Run: headless pygame with SDL's dummy video driver; simulated clock (each Clock.tick advances the game by its frame time, no real sleeping); random seed 0; keys injected as events and as key.get_pressed() state; no mouse input; restart key R tapped at the start of phases 3 and 4.
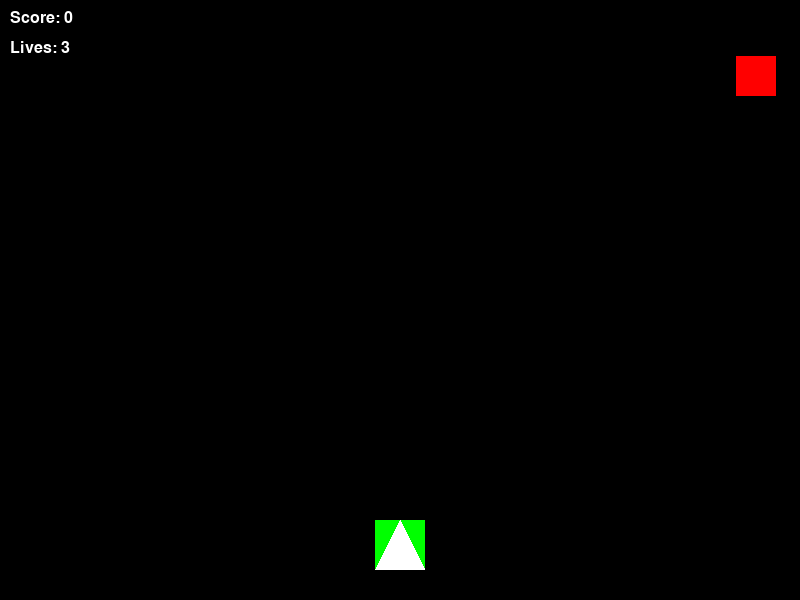
Frame 1 of 4 · flips 1–60 · no input
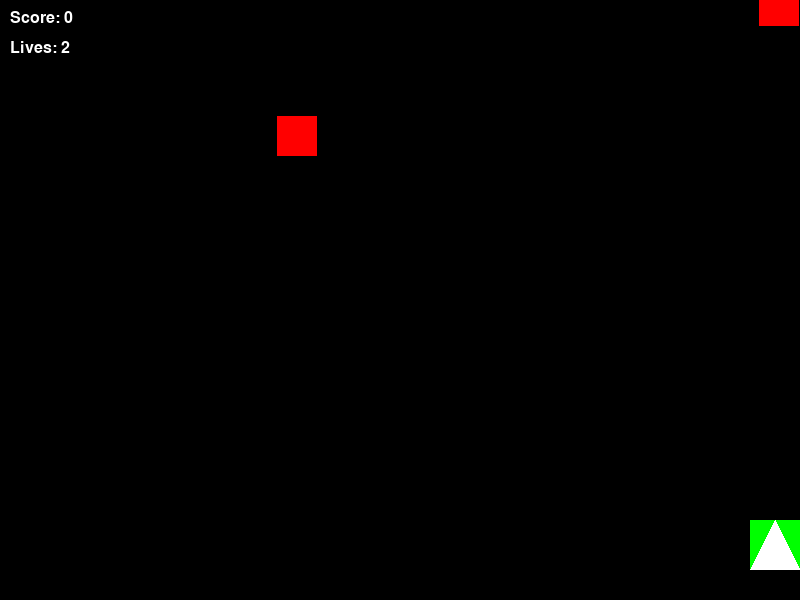
Frame 2 of 4 · flips 61–180 · tapped SPACE, RETURN · held RIGHT (→), D
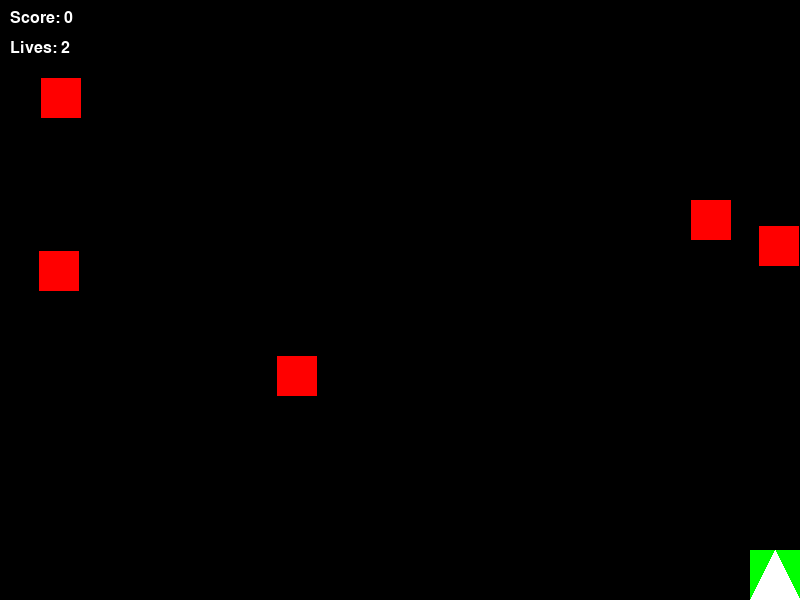
Frame 3 of 4 · flips 181–300 · tapped R · held DOWN (↓), S
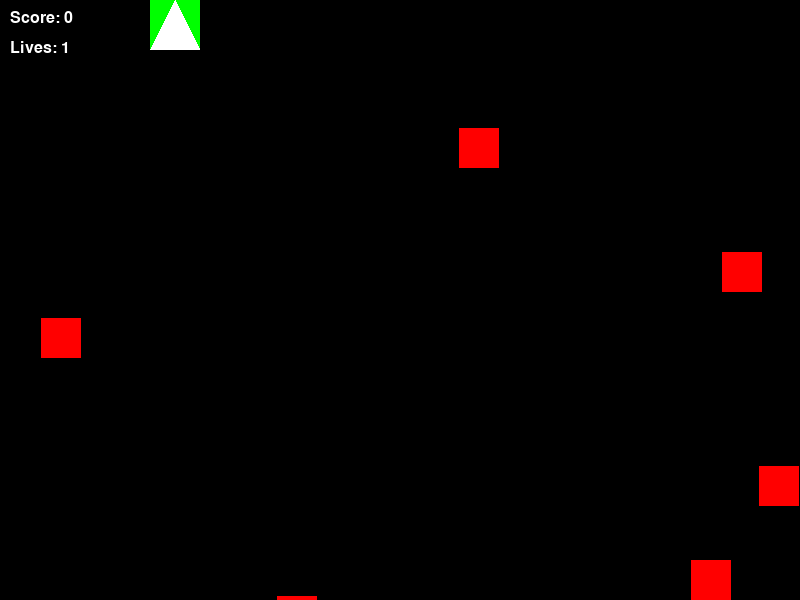
Frame 4 of 4 · flips 301–420 · tapped R · held LEFT (←), A, UP (↑), W

The pygame program that drew these frames:

#!/usr/bin/env python3
"""
Unit 12: SHUMP - A Shoot 'Em Up Game
Python implementation using Pygame
"""

import pygame
import random
import sys

# Initialize Pygame
pygame.init()

# Constants
SCREEN_WIDTH = 800
SCREEN_HEIGHT = 600
FPS = 60

# Colors
BLACK = (0, 0, 0)
WHITE = (255, 255, 255)
GREEN = (0, 255, 0)
RED = (255, 0, 0)
YELLOW = (255, 255, 0)
PURPLE = (128, 0, 128)

# Game settings
PLAYER_SPEED = 5
BULLET_SPEED = 7
ENEMY_SPAWN_RATE = 0.02


class Player(pygame.sprite.Sprite):
    """Player ship sprite"""
    
    def __init__(self):
        super().__init__()
        self.image = pygame.Surface((50, 50), pygame.SRCALPHA)
        # Draw player ship (green rectangle with white triangle)
        pygame.draw.rect(self.image, GREEN, (0, 0, 50, 50))
        pygame.draw.polygon(self.image, WHITE, [(25, 0), (0, 50), (50, 50)])
        self.rect = self.image.get_rect()
        self.rect.centerx = SCREEN_WIDTH // 2
        self.rect.bottom = SCREEN_HEIGHT - 30
        self.speed = PLAYER_SPEED
        
    def update(self):
        """Update player position based on key presses"""
        keys = pygame.key.get_pressed()
        
        if keys[pygame.K_LEFT] and self.rect.left > 0:
            self.rect.x -= self.speed
        if keys[pygame.K_RIGHT] and self.rect.right < SCREEN_WIDTH:
            self.rect.x += self.speed
        if keys[pygame.K_UP] and self.rect.top > 0:
            self.rect.y -= self.speed
        if keys[pygame.K_DOWN] and self.rect.bottom < SCREEN_HEIGHT:
            self.rect.y += self.speed
    
    def shoot(self):
        """Create a bullet"""
        return Bullet(self.rect.centerx, self.rect.top)


class Bullet(pygame.sprite.Sprite):
    """Bullet sprite"""
    
    def __init__(self, x, y):
        super().__init__()
        self.image = pygame.Surface((4, 15))
        self.image.fill(YELLOW)
        self.rect = self.image.get_rect()
        self.rect.centerx = x
        self.rect.bottom = y
        self.speed = BULLET_SPEED
    
    def update(self):
        """Move bullet upward"""
        self.rect.y -= self.speed
        # Remove if off screen
        if self.rect.bottom < 0:
            self.kill()


class Enemy(pygame.sprite.Sprite):
    """Enemy ship sprite"""
    
    def __init__(self):
        super().__init__()
        self.image = pygame.Surface((40, 40))
        self.image.fill(RED)
        self.rect = self.image.get_rect()
        self.rect.x = random.randint(0, SCREEN_WIDTH - 40)
        self.rect.y = -40
        self.speed = 2 + random.random() * 2
    
    def update(self):
        """Move enemy downward"""
        self.rect.y += self.speed
        # Remove if off screen
        if self.rect.top > SCREEN_HEIGHT:
            self.kill()


class Game:
    """Main game class"""
    
    def __init__(self):
        self.screen = pygame.display.set_mode((SCREEN_WIDTH, SCREEN_HEIGHT))
        pygame.display.set_caption("Unit 12: SHUMP - Shoot 'Em Up Game")
        self.clock = pygame.time.Clock()
        self.font = pygame.font.Font(None, 36)
        self.small_font = pygame.font.Font(None, 24)
        self.reset_game()
    
    def reset_game(self):
        """Reset game state"""
        self.all_sprites = pygame.sprite.Group()
        self.bullets = pygame.sprite.Group()
        self.enemies = pygame.sprite.Group()
        
        self.player = Player()
        self.all_sprites.add(self.player)
        
        self.score = 0
        self.lives = 3
        self.game_over = False
        self.paused = False
    
    def spawn_enemy(self):
        """Spawn a new enemy"""
        if random.random() < ENEMY_SPAWN_RATE:
            enemy = Enemy()
            self.all_sprites.add(enemy)
            self.enemies.add(enemy)
    
    def handle_events(self):
        """Handle game events"""
        for event in pygame.event.get():
            if event.type == pygame.QUIT:
                return False
            
            if event.type == pygame.KEYDOWN:
                if event.key == pygame.K_SPACE and not self.game_over and not self.paused:
                    bullet = self.player.shoot()
                    self.all_sprites.add(bullet)
                    self.bullets.add(bullet)
                
                if event.key == pygame.K_ESCAPE:
                    self.paused = not self.paused
                
                if event.key == pygame.K_r and self.game_over:
                    self.reset_game()
        
        return True
    
    def update(self):
        """Update game state"""
        if self.game_over or self.paused:
            return
        
        # Update all sprites
        self.all_sprites.update()
        
        # Spawn enemies
        self.spawn_enemy()
        
        # Check bullet-enemy collisions
        hits = pygame.sprite.groupcollide(self.bullets, self.enemies, True, True)
        for hit in hits:
            self.score += 10
        
        # Check player-enemy collisions
        hits = pygame.sprite.spritecollide(self.player, self.enemies, True)
        if hits:
            self.lives -= len(hits)
            if self.lives <= 0:
                self.game_over = True
    
    def draw(self):
        """Draw everything to the screen"""
        # Clear screen
        self.screen.fill(BLACK)
        
        # Draw all sprites
        self.all_sprites.draw(self.screen)
        
        # Draw score and lives
        score_text = self.small_font.render(f"Score: {self.score}", True, WHITE)
        lives_text = self.small_font.render(f"Lives: {self.lives}", True, WHITE)
        self.screen.blit(score_text, (10, 10))
        self.screen.blit(lives_text, (10, 40))
        
        # Draw game over screen
        if self.game_over:
            overlay = pygame.Surface((SCREEN_WIDTH, SCREEN_HEIGHT), pygame.SRCALPHA)
            overlay.fill((0, 0, 0, 180))
            self.screen.blit(overlay, (0, 0))
            
            game_over_text = self.font.render("GAME OVER", True, WHITE)
            score_text = self.small_font.render(f"Final Score: {self.score}", True, WHITE)
            restart_text = self.small_font.render("Press R to play again", True, WHITE)
            
            self.screen.blit(game_over_text, 
                           (SCREEN_WIDTH // 2 - game_over_text.get_width() // 2, 
                            SCREEN_HEIGHT // 2 - 60))
            self.screen.blit(score_text,
                           (SCREEN_WIDTH // 2 - score_text.get_width() // 2,
                            SCREEN_HEIGHT // 2))
            self.screen.blit(restart_text,
                           (SCREEN_WIDTH // 2 - restart_text.get_width() // 2,
                            SCREEN_HEIGHT // 2 + 40))
        
        # Draw pause screen
        if self.paused and not self.game_over:
            overlay = pygame.Surface((SCREEN_WIDTH, SCREEN_HEIGHT), pygame.SRCALPHA)
            overlay.fill((0, 0, 0, 180))
            self.screen.blit(overlay, (0, 0))
            
            pause_text = self.font.render("PAUSED", True, WHITE)
            resume_text = self.small_font.render("Press ESC to resume", True, WHITE)
            
            self.screen.blit(pause_text,
                           (SCREEN_WIDTH // 2 - pause_text.get_width() // 2,
                            SCREEN_HEIGHT // 2 - 30))
            self.screen.blit(resume_text,
                           (SCREEN_WIDTH // 2 - resume_text.get_width() // 2,
                            SCREEN_HEIGHT // 2 + 10))
        
        # Update display
        pygame.display.flip()
    
    def run(self):
        """Main game loop"""
        running = True
        
        while running:
            # Handle events
            running = self.handle_events()
            
            # Update game state
            self.update()
            
            # Draw everything
            self.draw()
            
            # Cap the frame rate
            self.clock.tick(FPS)
        
        pygame.quit()
        sys.exit()


def main():
    """Main entry point"""
    game = Game()
    game.run()


if __name__ == "__main__":
    main()
